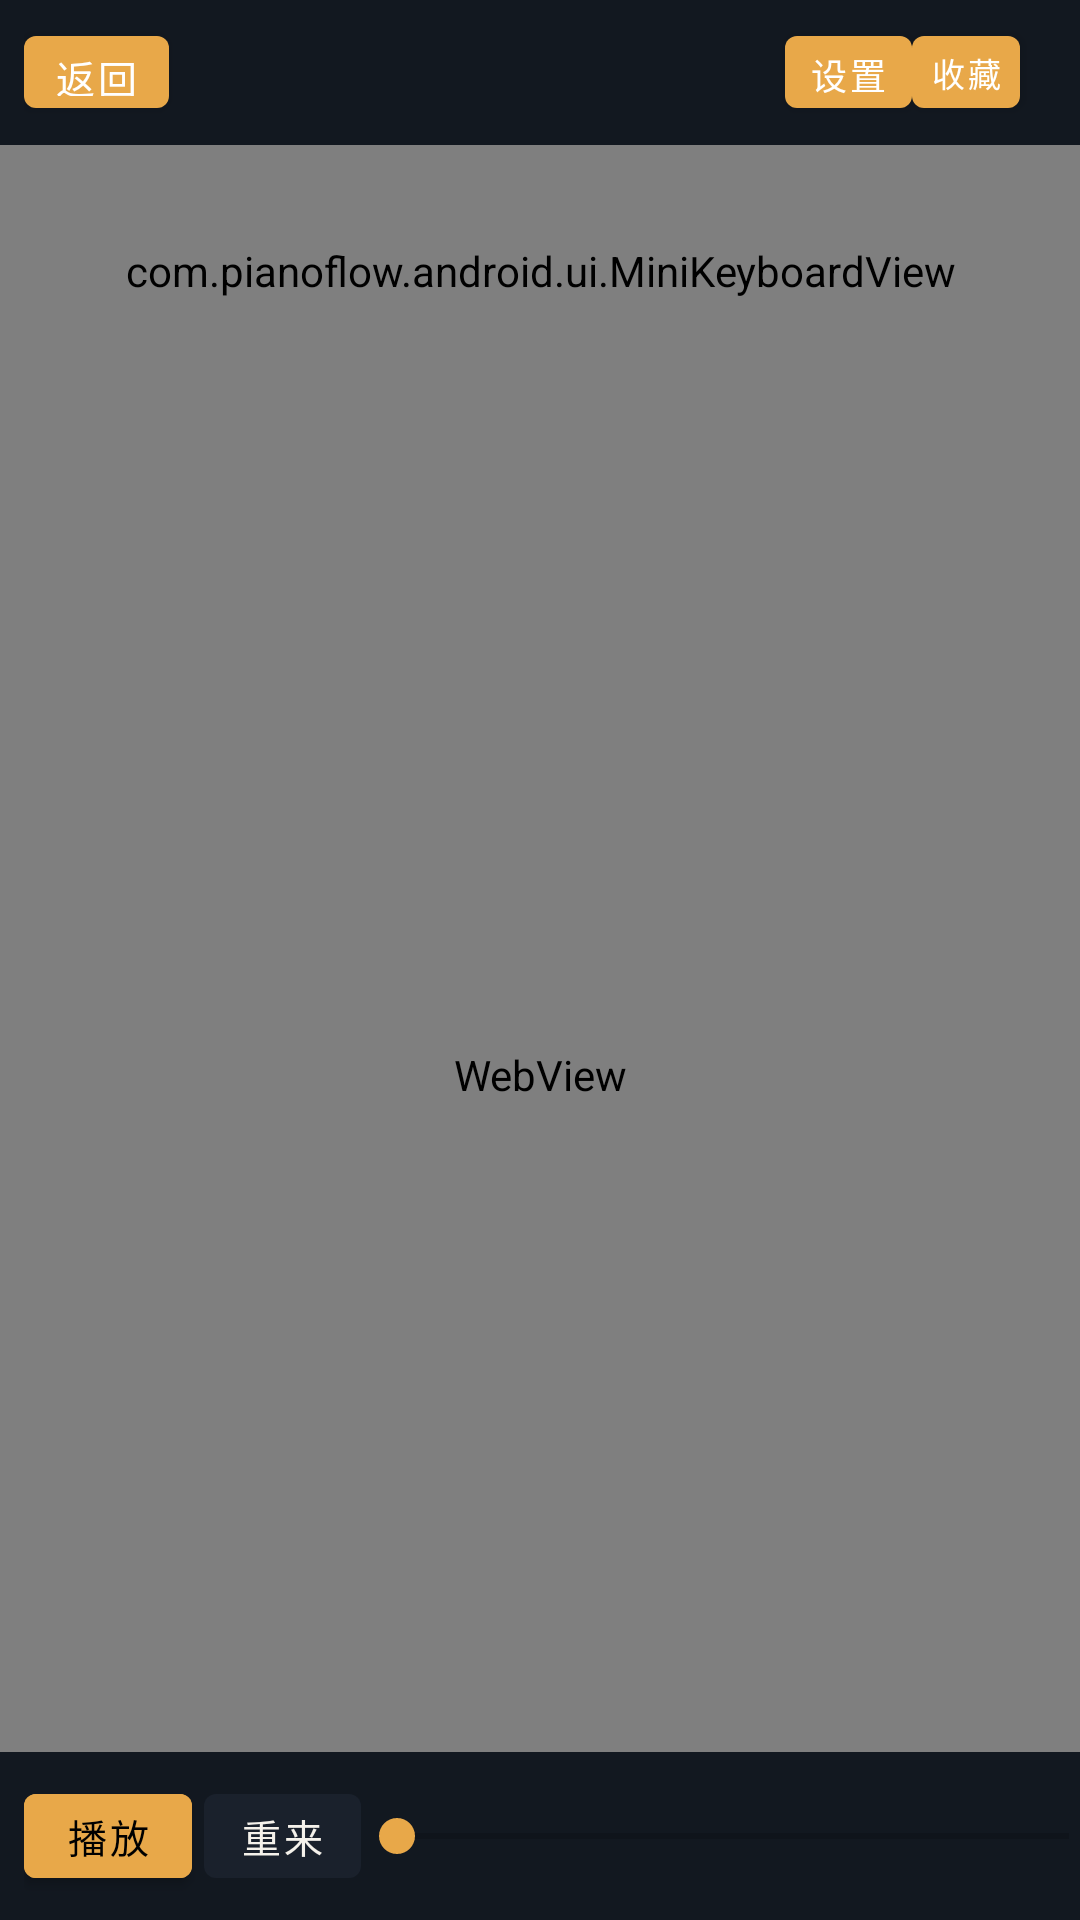

Produce the Android XML layout that renders to this screen, including the resource entries it uses.
<!-- AndroidManifest.xml: activity theme Theme.PianoFlow.Immersive -->
<!-- res/layout/activity_practice.xml -->
<?xml version="1.0" encoding="utf-8"?>
<LinearLayout xmlns:android="http://schemas.android.com/apk/res/android"
    android:id="@+id/practiceRoot"
    android:layout_width="match_parent"
    android:layout_height="match_parent"
    android:background="#0B1016"
    android:orientation="vertical">

    <LinearLayout
        android:id="@+id/practiceTopBar"
        android:layout_width="match_parent"
        android:layout_height="wrap_content"
        android:background="#121820"
        android:gravity="center_vertical"
        android:orientation="horizontal"
        android:paddingHorizontal="8dp"
        android:paddingVertical="6dp">

        <Button
            android:id="@+id/btnBack"
            android:layout_width="wrap_content"
            android:layout_height="36dp"
            android:minWidth="0dp"
            android:paddingHorizontal="10dp"
            android:text="返回"
            android:textSize="13sp" />

        <LinearLayout
            android:layout_width="0dp"
            android:layout_height="wrap_content"
            android:layout_marginStart="6dp"
            android:layout_weight="1"
            android:orientation="vertical">

            <TextView
                android:id="@+id/title"
                android:layout_width="match_parent"
                android:layout_height="wrap_content"
                android:ellipsize="end"
                android:maxLines="1"
                android:textColor="#E8EEF4"
                android:textSize="16sp"
                android:textStyle="bold" />

            <TextView
                android:id="@+id/meta"
                android:layout_width="match_parent"
                android:layout_height="wrap_content"
                android:ellipsize="end"
                android:maxLines="1"
                android:textColor="#8A96A8"
                android:textSize="11sp" />
        </LinearLayout>

        <Button
            android:id="@+id/btnSettings"
            android:layout_width="wrap_content"
            android:layout_height="36dp"
            android:minWidth="0dp"
            android:paddingHorizontal="8dp"
            android:text="设置"
            android:textSize="12sp" />

        <Button
            android:id="@+id/btnFav"
            android:layout_width="36dp"
            android:layout_height="36dp"
            android:minWidth="0dp"
            android:paddingHorizontal="2dp"
            android:text="收藏"
            android:textSize="11sp" />

        <TextView
            android:id="@+id/grade"
            android:layout_width="wrap_content"
            android:layout_height="wrap_content"
            android:paddingHorizontal="6dp"
            android:textColor="#FFD078"
            android:textSize="12sp"
            android:textStyle="bold" />

        <TextView
            android:id="@+id/status"
            android:layout_width="wrap_content"
            android:layout_height="wrap_content"
            android:ellipsize="end"
            android:maxLines="1"
            android:maxWidth="120dp"
            android:textColor="#FF8A7A"
            android:textSize="11sp"
            android:visibility="gone" />
    </LinearLayout>

    <FrameLayout
        android:id="@+id/stageHost"
        android:layout_width="match_parent"
        android:layout_height="0dp"
        android:layout_weight="1">

        <LinearLayout
            android:id="@+id/stageInner"
            android:layout_width="match_parent"
            android:layout_height="match_parent"
            android:orientation="vertical">

            <com.pianoflow.android.ui.MiniKeyboardView
                android:id="@+id/keyboard"
                android:layout_width="match_parent"
                android:layout_height="84dp"
                android:background="#E8E2D6" />

            <FrameLayout
                android:id="@+id/staffHost"
                android:layout_width="match_parent"
                android:layout_height="0dp"
                android:layout_weight="1"
                android:background="#FFFBF5">

                <WebView
                    android:id="@+id/staffWeb"
                    android:layout_width="match_parent"
                    android:layout_height="match_parent" />
            </FrameLayout>

            <com.pianoflow.android.ui.FallingNotesView
                android:id="@+id/falling"
                android:layout_width="match_parent"
                android:layout_height="0dp"
                android:visibility="gone" />
        </LinearLayout>

        <com.pianoflow.android.ui.PracticeFxOverlay
            android:id="@+id/fxOverlay"
            android:layout_width="match_parent"
            android:layout_height="match_parent"
            android:clickable="false"
            android:visibility="gone" />
    </FrameLayout>

    <HorizontalScrollView
        android:id="@+id/bottomBar"
        android:layout_width="match_parent"
        android:layout_height="wrap_content"
        android:background="#121820"
        android:fillViewport="true"
        android:scrollbars="none">

        <LinearLayout
            android:layout_width="wrap_content"
            android:layout_height="wrap_content"
            android:gravity="center_vertical"
            android:orientation="horizontal"
            android:paddingHorizontal="8dp"
            android:paddingVertical="6dp">

            <Button
                android:id="@+id/btnPlay"
                android:layout_width="wrap_content"
                android:layout_height="40dp"
                android:layout_marginEnd="4dp"
                android:backgroundTint="#E8A849"
                android:minWidth="56dp"
                android:paddingHorizontal="12dp"
                android:text="播放"
                android:textColor="#000000"
                android:textSize="13sp" />

            <Button
                android:id="@+id/btnRestart"
                style="@style/PfChip"
                android:layout_marginEnd="4dp"
                android:text="重来" />

            <SeekBar
                android:id="@+id/seekBar"
                android:layout_width="240dp"
                android:layout_height="44dp"
                android:layout_marginEnd="8dp"
                android:max="1000"
                android:minHeight="44dp"
                android:paddingStart="8dp"
                android:paddingEnd="8dp"
                android:progressTint="#E8A849"
                android:thumbTint="#E8A849" />

            <Button
                android:id="@+id/btnAuto"
                style="@style/PfChip"
                android:layout_marginEnd="4dp"
                android:text="自动" />

            <Button
                android:id="@+id/btnFollow"
                style="@style/PfChip"
                android:layout_marginEnd="4dp"
                android:text="跟弹" />

            <Button
                android:id="@+id/btnHandBoth"
                style="@style/PfChip"
                android:layout_marginEnd="4dp"
                android:text="双手" />

            <Button
                android:id="@+id/btnHandLeft"
                style="@style/PfChip"
                android:layout_marginEnd="4dp"
                android:text="左手" />

            <Button
                android:id="@+id/btnHandRight"
                style="@style/PfChip"
                android:layout_marginEnd="4dp"
                android:text="右手" />

            <Button
                android:id="@+id/btnFx"
                style="@style/PfChip"
                android:layout_marginEnd="4dp"
                android:text="装饰特效" />
        </LinearLayout>
    </HorizontalScrollView>
</LinearLayout>
<!-- resources referenced by this layout -->
<resources>
  <style name="PfChip" parent="Widget.MaterialComponents.Button.TextButton">
          <item name="android:layout_width">wrap_content</item>
          <item name="android:layout_height">40dp</item>
          <item name="android:minWidth">0dp</item>
          <item name="android:paddingLeft">12dp</item>
          <item name="android:paddingRight">12dp</item>
          <item name="android:textSize">13sp</item>
          <item name="android:textColor">#F5F2EB</item>
          <item name="backgroundTint">#1A212C</item>
      </style>
  <style name="Theme.PianoFlow.Immersive" parent="Theme.PianoFlow">
          <item name="android:windowFullscreen">true</item>
          <item name="android:windowLayoutInDisplayCutoutMode">shortEdges</item>
      </style>
  <style name="Theme.PianoFlow" parent="Theme.MaterialComponents.DayNight.NoActionBar">
          <item name="colorPrimary">#E8A849</item>
          <item name="colorSecondary">#E8A849</item>
          <item name="android:statusBarColor">#0B0E13</item>
          <item name="android:navigationBarColor">#141920</item>
          <item name="android:windowBackground">#0B0E13</item>
      </style>
</resources>
